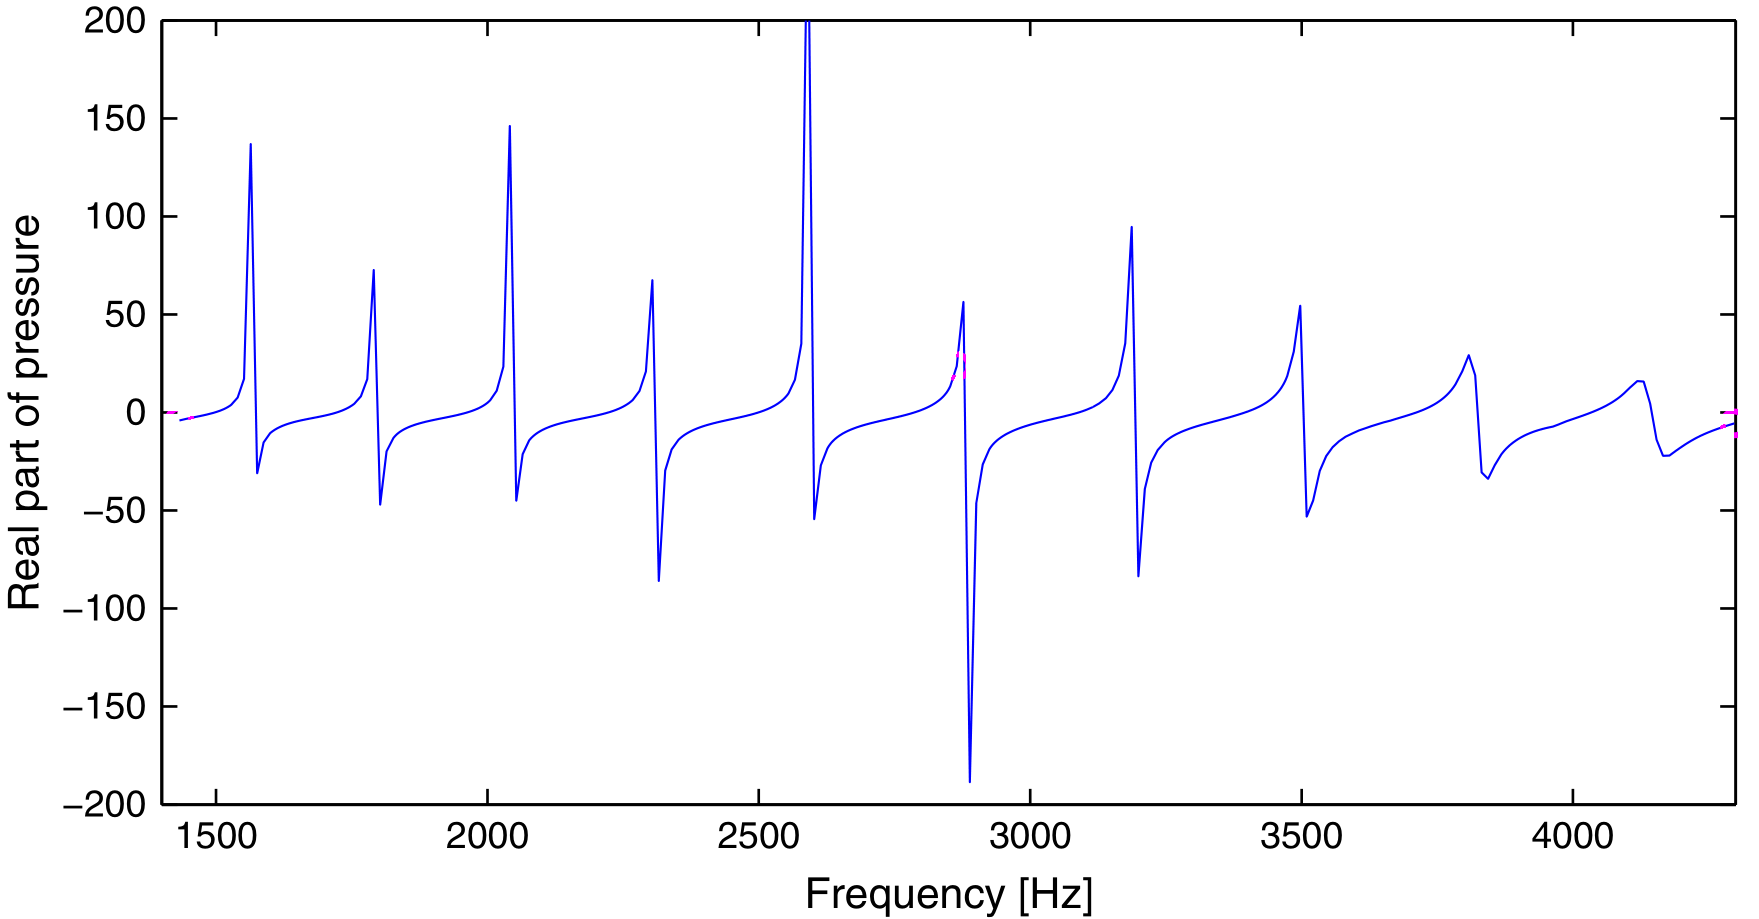

The data file committed next to this chart (first rows):
1439.3549168834807, -3.6092638210433847
1454, -2.748
1469, -1.919
1484, -1.026
1498, 0.05858
1513, 1.59
1528, 4.045
1539, 7.586
1545, 11.99
1551, 16.15
1551, 19.64
1553, 22.62
1553, 33.42
1553, 28.01
1554, 36.23
1555, 40.48
1555, 51.28
1555, 45.87
1556, 54.09
1557, 58.43
1557, 63.27
1558, 67.78
1558, 71.57
1559, 75.88
1560, 89.86
1560, 81.5
1561, 99.59
1561, 107.9
1562, 117
1564, 136.5
1566, 111.7
1567, 104.9
1568, 94.06
1568, 86.66
1570, 48.98
1570, 53.07
1570, 57.15
1571, 62.34
1571, 35.46
1571, 40.05
1571, 44.14
1571, 68.63
1572, 6.756
1572, 22.96
1572, 27.04
1572, 31.12
1573, 9.776
1573, 13.86
1573, 17.94
1574, -3.322
1574, 1.781
1575, -12.34
1575, -8.255
1576, -29.92
1577, -16.59
1579, -24.88
1580, -20.11
1590, -14.61
1601, -10.47
1616, -7.692
1631, -5.969
... 564 more rows
